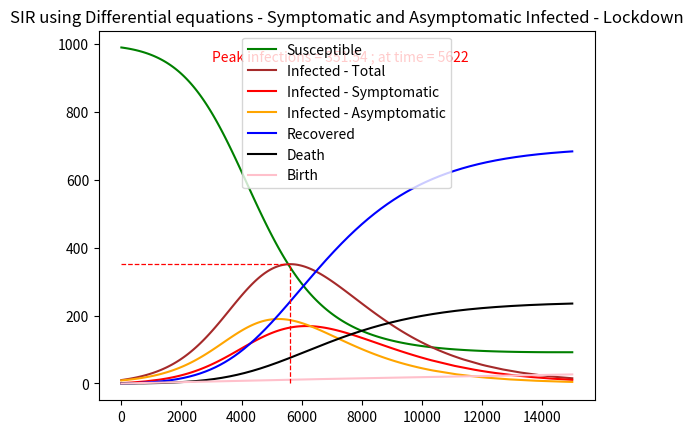

Reproduce this figure in Python.
"""
SIR using differential equations
This model also includes Birth, Death, Lockdown, Symptomatic and Asymptomatic

Submitted by : Abhishek Shirsekar
Roll  Number : MT2130
"""

import matplotlib.pyplot as plt

#Common parameters
beta = 0.0005
gamma = 0.35
del_birth = 0.001
delta = 0.7
zeta = 0.001
omega = 0.3
tau = 0.2

def sus(S, Is, Ia, R, lam):
    global beta, del_birth, zeta
    N = S + Is + Ia + R
    return (((-S * lam) * ((beta * Is) + (zeta * Ia))) + (del_birth * N))

def inf(S, Is, Ia, lam):
     global beta, gamma, delta, tau, omega
     return ((beta * S * Is * lam) + ((1 - tau) * omega * Ia) - (gamma * Is))  

def inf_asym(S, Ia, lam):
     global zeta, omega, tau
     return ((zeta * S * Ia * lam) - (omega * Ia))

def rec(Is, Ia):
     global gamma, delta, omega, tau
     return ((gamma * delta * Is) + (omega * tau * Ia))

def death(Is):
     global gamma, delta
     return gamma*(1-delta)*Is

def birth(S, Is, Ia, R):
    global del_birth
    N = S + Is + Ia + R
    return (N * del_birth)
    
#rk4 method
def rk4(S, Is, Ia, R, n):

   #calculate step size
   h=0.002
   S_list = []
   Is_list = []
   Ia_list = []
   I_total = []
   R_list = []
   D_list = []
   B_list = []
   D=0
   B=0
   total = S + Is + Ia + R

   for i in range(1, n):
      N = S + Is + Ia + R
      lam = 1
      
      if ((i % 2) == 0):
          lam = 0.5

      k1 = h * (sus(S, Is, Ia, R, lam))
      l1 = h * (inf(S, Is, Ia, lam))
      la1 = h * (inf_asym(S, Ia, lam))
      m1 = h * (rec(Is, Ia))
      d1 = h * (death(Is))
      b1 = h * (birth(S, Is, Ia, R))
      
      k2 = h * (sus((S+(k1)/2), (Is+(l1)/2), (Ia+(la1)/2), (R+(m1)/2), lam))
      l2 = h * (inf((S+(k1)/2), (Is+(l1)/2), (Ia+(la1)/2), lam))
      la2 = h * (inf_asym((S+(k1)/2), (Ia+(la1)/2), lam))
      m2 = h * (rec((Is+(l1)/2), (Ia+(la1)/2)))
      d2 = h * (death((Is+(l1)/2)))
      b2 = h * (birth((S+(k1)/2), (Is+(l1)/2), (Ia+(la1)/2), (R+(m1)/2)))
      
      k3 = h * (sus((S+(k2)/2), (Is+(l2)/2), (Ia+(la2)/2), (R+(m2)/2), lam))
      l3 = h * (inf((S+(k2)/2), (Is+(l2)/2), (Ia+(la2)/2), lam))
      la3 = h * (inf_asym((S+(k2)/2), (Ia+(la2)/2), lam))
      m3 = h * (rec((Is+(l2)/2), (Ia+(la2)/2)))
      d3 = h * (death((Is+(l2)/2)))
      b3 = h * (birth((S+(k2)/2), (Is+(l2)/2), (Ia+(la2)/2), (R+(m2)/2)))
      
      k4 = h * (sus((S+(k3)), (Is+(l3)), (Ia+(la3)), (R+(m3)), lam))
      l4 = h * (inf((S+(k3)), (Is+(l3)), (Ia+(la3)), lam))
      la4 = h * (inf_asym((S+(k3)), (Ia+(la3)), lam))
      m4 = h * (rec((Is+(l3)), (Ia+(la3))))
      d4 = h * (death((Is+(l3))))
      b4 = h * (birth((S+(k3)), (Is+(l3)), (Ia+(la3)), (R+(m3))))
      
      k = (k1 + (2 * k2) + (2 * k3) + k4) / 6
      S = S + k
      
      l = (l1 + (2 * l2) + (2 * l3) + l4) / 6
      Is = Is + l
      
      la = (la1 + (2 * la2) + (2 * la3) + la4) / 6
      Ia = Ia + la
      
      m = (m1 + (2 * m2) + (2 * m3) + m4) / 6
      R = R + m
      
      d = (d1 + (2 * d2) + (2 * d3) + d4) / 6
      D = D + d
      
      b = (b1 + (2 * b2) + (2 * b3) + b4) / 6
      B = B + b

      S_list.append(S)
      Is_list.append(Is)
      Ia_list.append(Ia)
      I_total.append((Is + Ia))
      R_list.append(R)
      D_list.append(D)
      B_list.append(B)
      
      if((S < 0) or (Is < 0) or (Ia < 0) or (R < 0) or (D < 0)):
         S = S - k
         Is = Is - l
         Ia = Ia - la
         R = R - m
         D = D - d
         break
    
   peak_infections_index = I_total.index(max(I_total))
   text_to_add = "Peak infections = " + str(round(max(I_total), 2)) + " ; at time = " + str(peak_infections_index)
   plt.plot(list(range(len(S_list))), S_list, color = 'green')
   plt.plot(list(range(len(I_total))), I_total, color = 'brown')
   plt.plot(list(range(len(Is_list))), Is_list, color = 'red')
   plt.plot(list(range(len(Ia_list))), Ia_list, color = 'orange')
   plt.plot(list(range(len(R_list))), R_list, color = 'blue')
   plt.plot(list(range(len(D_list))), D_list, color = 'black')
   plt.plot(list(range(len(B_list))), B_list, color = 'pink')
   plt.text((n/5), (0.95 * total), text_to_add, color = 'red')
   plt.hlines(y = max(I_total), xmin = 0, xmax = peak_infections_index, color = 'r', linestyle = 'dashed', linewidth = 0.9)
   plt.vlines(x = peak_infections_index, ymin = 0, ymax = max(I_total), color = 'r', linestyle = 'dashed', linewidth = 0.9)  
   plt.gca().legend(['Susceptible', 'Infected - Total', 'Infected - Symptomatic', 'Infected - Asymptomatic', 'Recovered', 'Death', 'Birth'])
   plt.title('SIR using Differential equations - Symptomatic and Asymptomatic Infected - Lockdown')
   plt.show()


######### Main #########
S = 990
Is = 1
Ia = 9
R = 0
n = 15000

#rk4 method call
rk4(S, Is, Ia, R, n)
